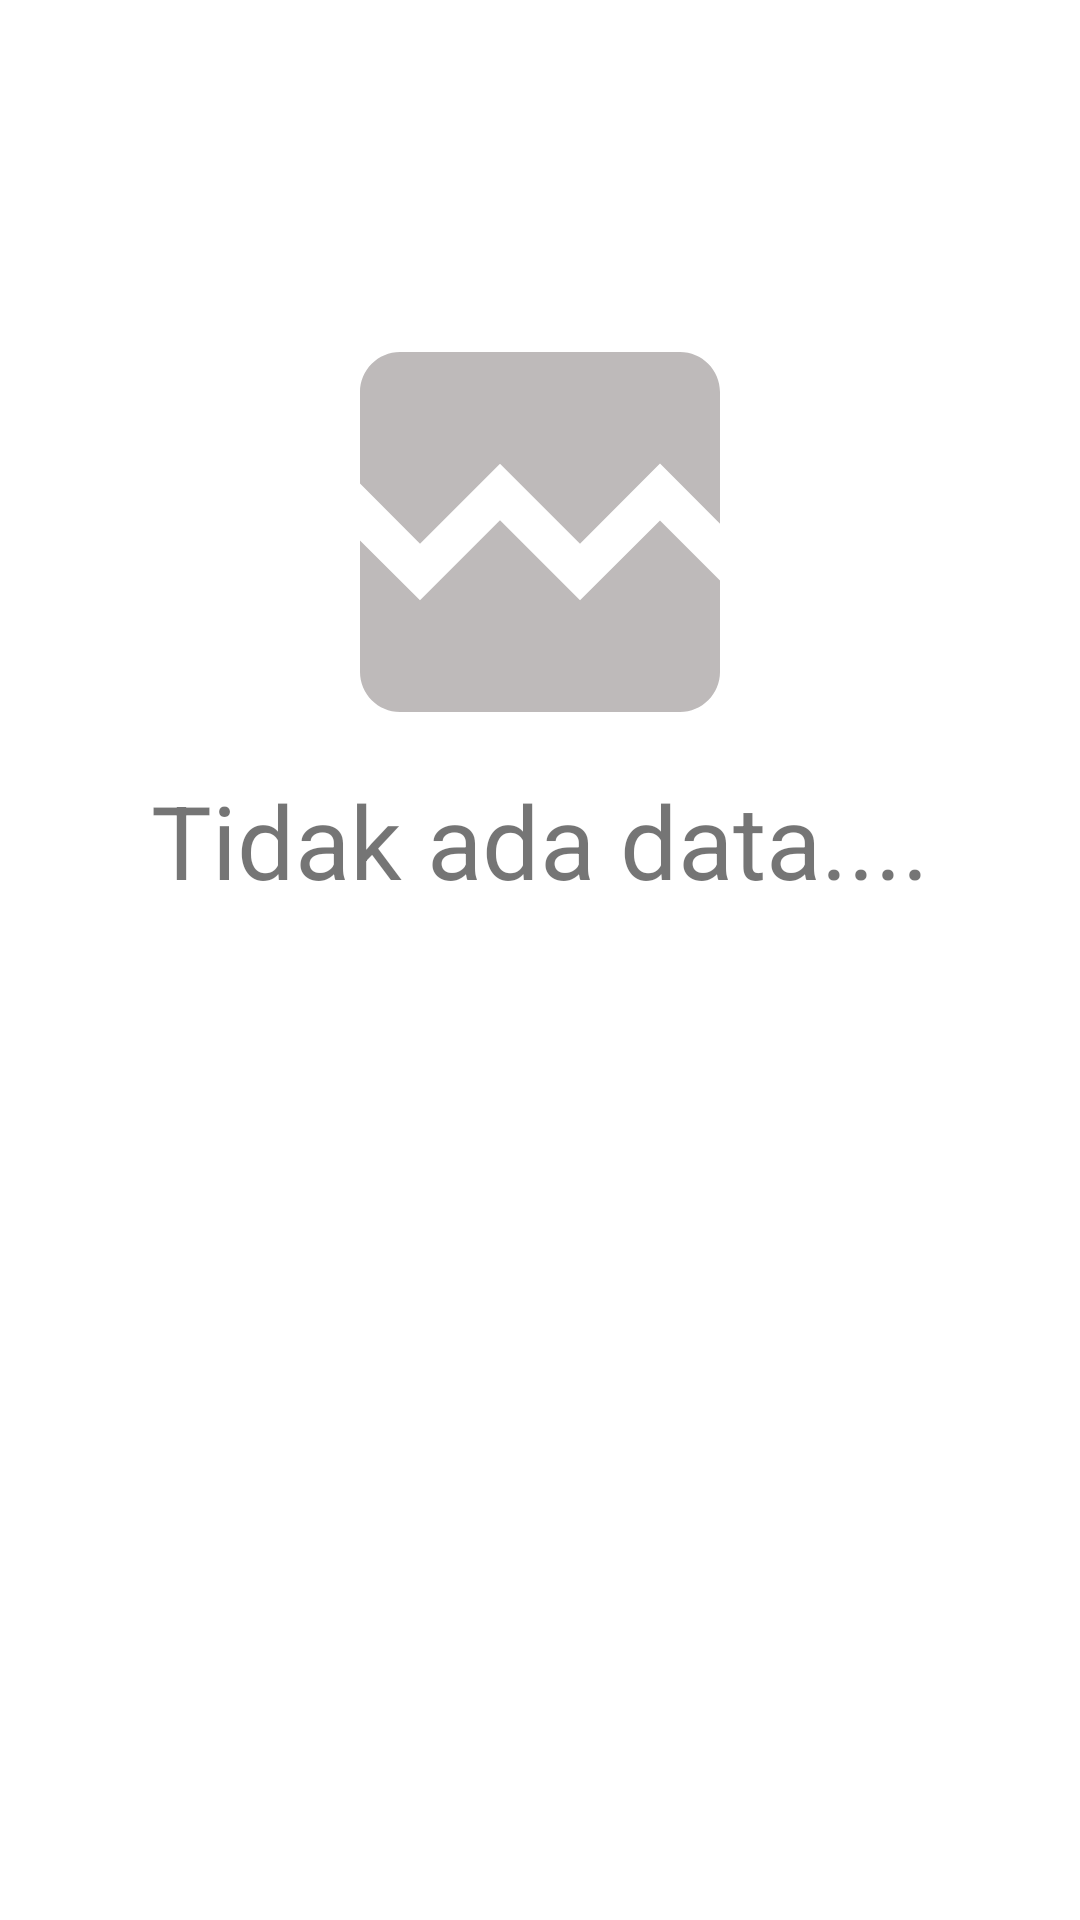

Produce the Android XML layout that renders to this screen, including the resource entries it uses.
<!-- AndroidManifest.xml: application theme Theme.AppDBSQLite_RezaArisandi -->
<!-- res/layout/activity_main.xml -->
<?xml version="1.0" encoding="utf-8"?>
<LinearLayout xmlns:android="http://schemas.android.com/apk/res/android"
    xmlns:app="http://schemas.android.com/apk/res-auto"
    xmlns:tools="http://schemas.android.com/tools"
    android:id="@+id/linearLayout"
    android:layout_width="match_parent"
    android:layout_height="match_parent"
    android:orientation="vertical"
    tools:context=".MainActivity">

    <LinearLayout
        android:id="@+id/LinTidakAda"
        android:layout_width="match_parent"
        android:layout_height="400dp"
        android:gravity="center"
        android:orientation="vertical"
        android:visibility="visible">

        <ImageView
            android:id="@+id/imageView"
            android:layout_width="171dp"
            android:layout_height="160dp"
            app:srcCompat="@drawable/ic_baseline_broken_image_24" />

        <TextView
            android:layout_width="match_parent"
            android:layout_height="wrap_content"
            android:gravity="center"
            android:text="Tidak ada data...."
            android:textSize="34dp" />

    </LinearLayout>

    <ListView
        android:id="@+id/lvMatakuliah"
        android:layout_width="match_parent"
        android:layout_height="400dp" />

    <Button
        android:id="@+id/btnTambah"
        android:layout_width="match_parent"
        android:layout_height="wrap_content"
        android:text="Tambah Data" />
</LinearLayout>
<!-- resources referenced by this layout -->
<resources>
  <!-- drawable ic_baseline_broken_image_24 (drawable) -->
  <vector android:height="24dp" android:tint="#BEBABA"
      android:viewportHeight="24" android:viewportWidth="24"
      android:width="24dp" xmlns:android="http://schemas.android.com/apk/res/android">
      <path android:fillColor="@android:color/white" android:pathData="M21,5v6.59l-3,-3.01 -4,4.01 -4,-4 -4,4 -3,-3.01L3,5c0,-1.1 0.9,-2 2,-2h14c1.1,0 2,0.9 2,2zM18,11.42l3,3.01L21,19c0,1.1 -0.9,2 -2,2L5,21c-1.1,0 -2,-0.9 -2,-2v-6.58l3,2.99 4,-4 4,4 4,-3.99z"/>
  </vector>
  <style name="Theme.AppDBSQLite_RezaArisandi" parent="Theme.MaterialComponents.DayNight.DarkActionBar">
          
          <item name="colorPrimary">@color/purple_500</item>
          <item name="colorPrimaryVariant">@color/purple_700</item>
          <item name="colorOnPrimary">@color/white</item>
          
          <item name="colorSecondary">@color/teal_200</item>
          <item name="colorSecondaryVariant">@color/teal_700</item>
          <item name="colorOnSecondary">@color/black</item>
          
          <item name="android:statusBarColor" tools:targetApi="l">?attr/colorPrimaryVariant</item>
          
      </style>
  <!-- not gathered from this repository: default colours our renderer supplied (Android Studio template values) -->
  <color name="purple_500">#FF6200EE</color>
  <color name="purple_700">#FF3700B3</color>
  <color name="teal_200">#FF03DAC5</color>
  <color name="teal_700">#FF018786</color>
  <color name="black">#FF000000</color>
  <color name="white">#FFFFFFFF</color>
</resources>
